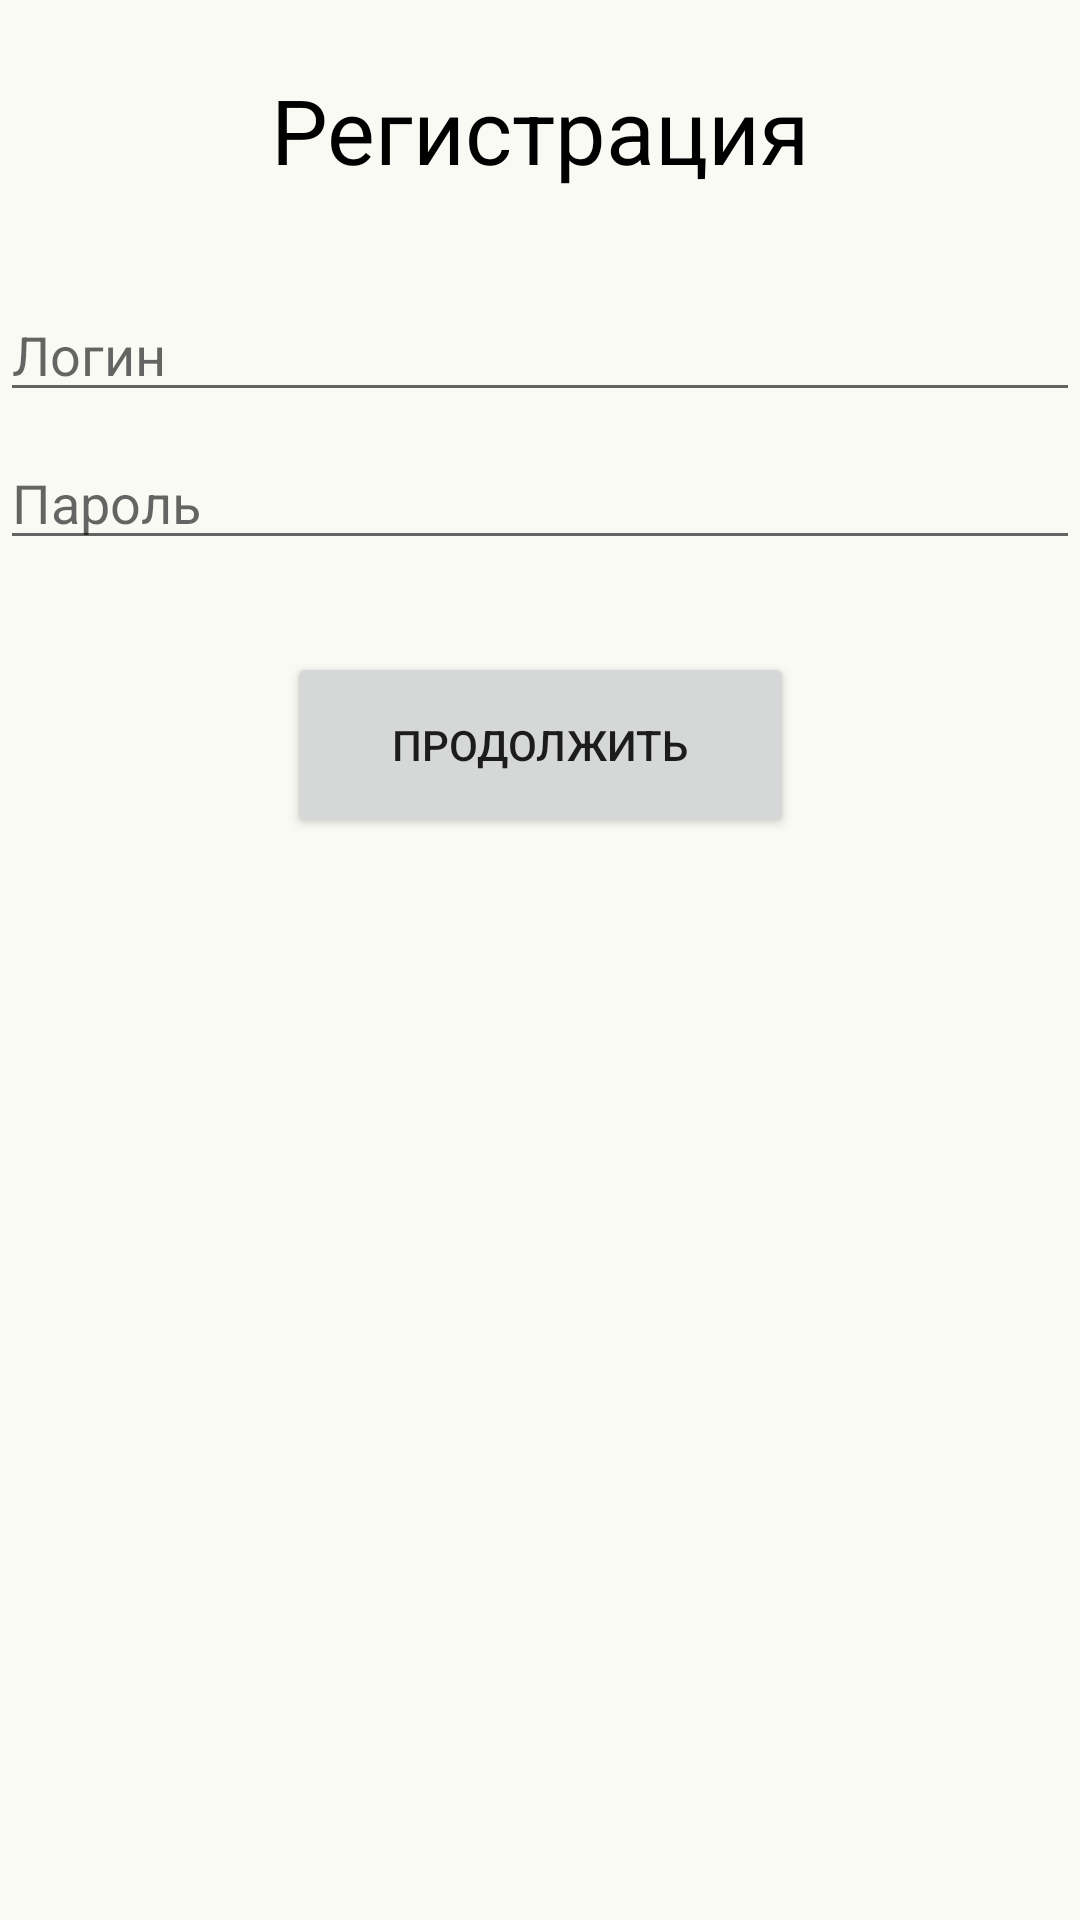

Android layout source for this screen:
<!-- AndroidManifest.xml: application theme Theme.MyCash.NoActionBar -->
<!-- res/layout/fragment_register.xml -->
<?xml version="1.0" encoding="utf-8"?>
<layout xmlns:android="http://schemas.android.com/apk/res/android"
    xmlns:app="http://schemas.android.com/apk/res-auto"
    xmlns:tools="http://schemas.android.com/tools">

    <data>

    </data>

    <androidx.constraintlayout.widget.ConstraintLayout
        android:layout_width="match_parent"
        android:layout_height="match_parent"
        android:paddingLeft="@dimen/activity_horizontal_margin"
        android:paddingTop="@dimen/activity_vertical_margin"
        android:paddingRight="@dimen/activity_horizontal_margin"
        android:paddingBottom="@dimen/activity_vertical_margin"
        android:background="@color/background">

        <TextView
            android:id="@+id/registerText"
            app:layout_constraintBottom_toTopOf="@+id/username"
            app:layout_constraintEnd_toEndOf="parent"
            app:layout_constraintStart_toStartOf="parent"

            app:layout_constraintTop_toTopOf="parent"
            app:layout_constraintVertical_bias="0.416"
            android:layout_width="0dp"
            android:layout_height="wrap_content"
            android:text="Регистрация"
            android:textAlignment="center"
            android:textColor="@color/black"
            android:textSize="30sp" />

        <EditText
            android:id="@+id/username"
            app:layout_constraintEnd_toEndOf="parent"
            app:layout_constraintStart_toStartOf="parent"
            app:layout_constraintTop_toTopOf="parent"
            android:layout_width="0dp"
            android:layout_height="wrap_content"
            android:layout_marginTop="96dp"
            android:hint="Логин"
            android:inputType="textEmailAddress"
            android:selectAllOnFocus="true" />

        <EditText
            android:id="@+id/password"
            app:layout_constraintEnd_toEndOf="parent"
            app:layout_constraintStart_toStartOf="parent"
            app:layout_constraintTop_toBottomOf="@+id/username"
            android:layout_width="0dp"
            android:layout_height="wrap_content"
            android:layout_marginTop="8dp"
            android:hint="Пароль"
            android:imeOptions="actionDone"
            android:inputType="textPassword"
            android:selectAllOnFocus="true" />

        <Button
            android:id="@+id/continueBtn"
            app:layout_constraintBottom_toBottomOf="parent"
            app:layout_constraintEnd_toEndOf="parent"
            app:layout_constraintStart_toStartOf="parent"
            app:layout_constraintTop_toBottomOf="@+id/password"
            app:layout_constraintVertical_bias="0.431"
            android:layout_width="169dp"
            android:layout_height="62dp"
            android:layout_marginBottom="320dp"
            android:text="@string/next" />

        <ProgressBar
            android:id="@+id/loading"
            android:visibility="invisible"
            android:layout_width="wrap_content"
            android:layout_height="wrap_content"
            android:layout_marginTop="10dp"
            android:indeterminate="true"
            app:layout_constraintEnd_toEndOf="parent"
            app:layout_constraintStart_toStartOf="parent"
            app:layout_constraintTop_toTopOf="parent" />

    </androidx.constraintlayout.widget.ConstraintLayout>
</layout>
<!-- resources referenced by this layout -->
<resources>
  <color name="background">#F9FAF4</color>
  <color name="black">#FF000000</color>
  <string name="next">Продолжить</string>
  <style name="Theme.MyCash.NoActionBar">
          <item name="windowActionBar">false</item>
          <item name="windowNoTitle">true</item>
      </style>
</resources>
